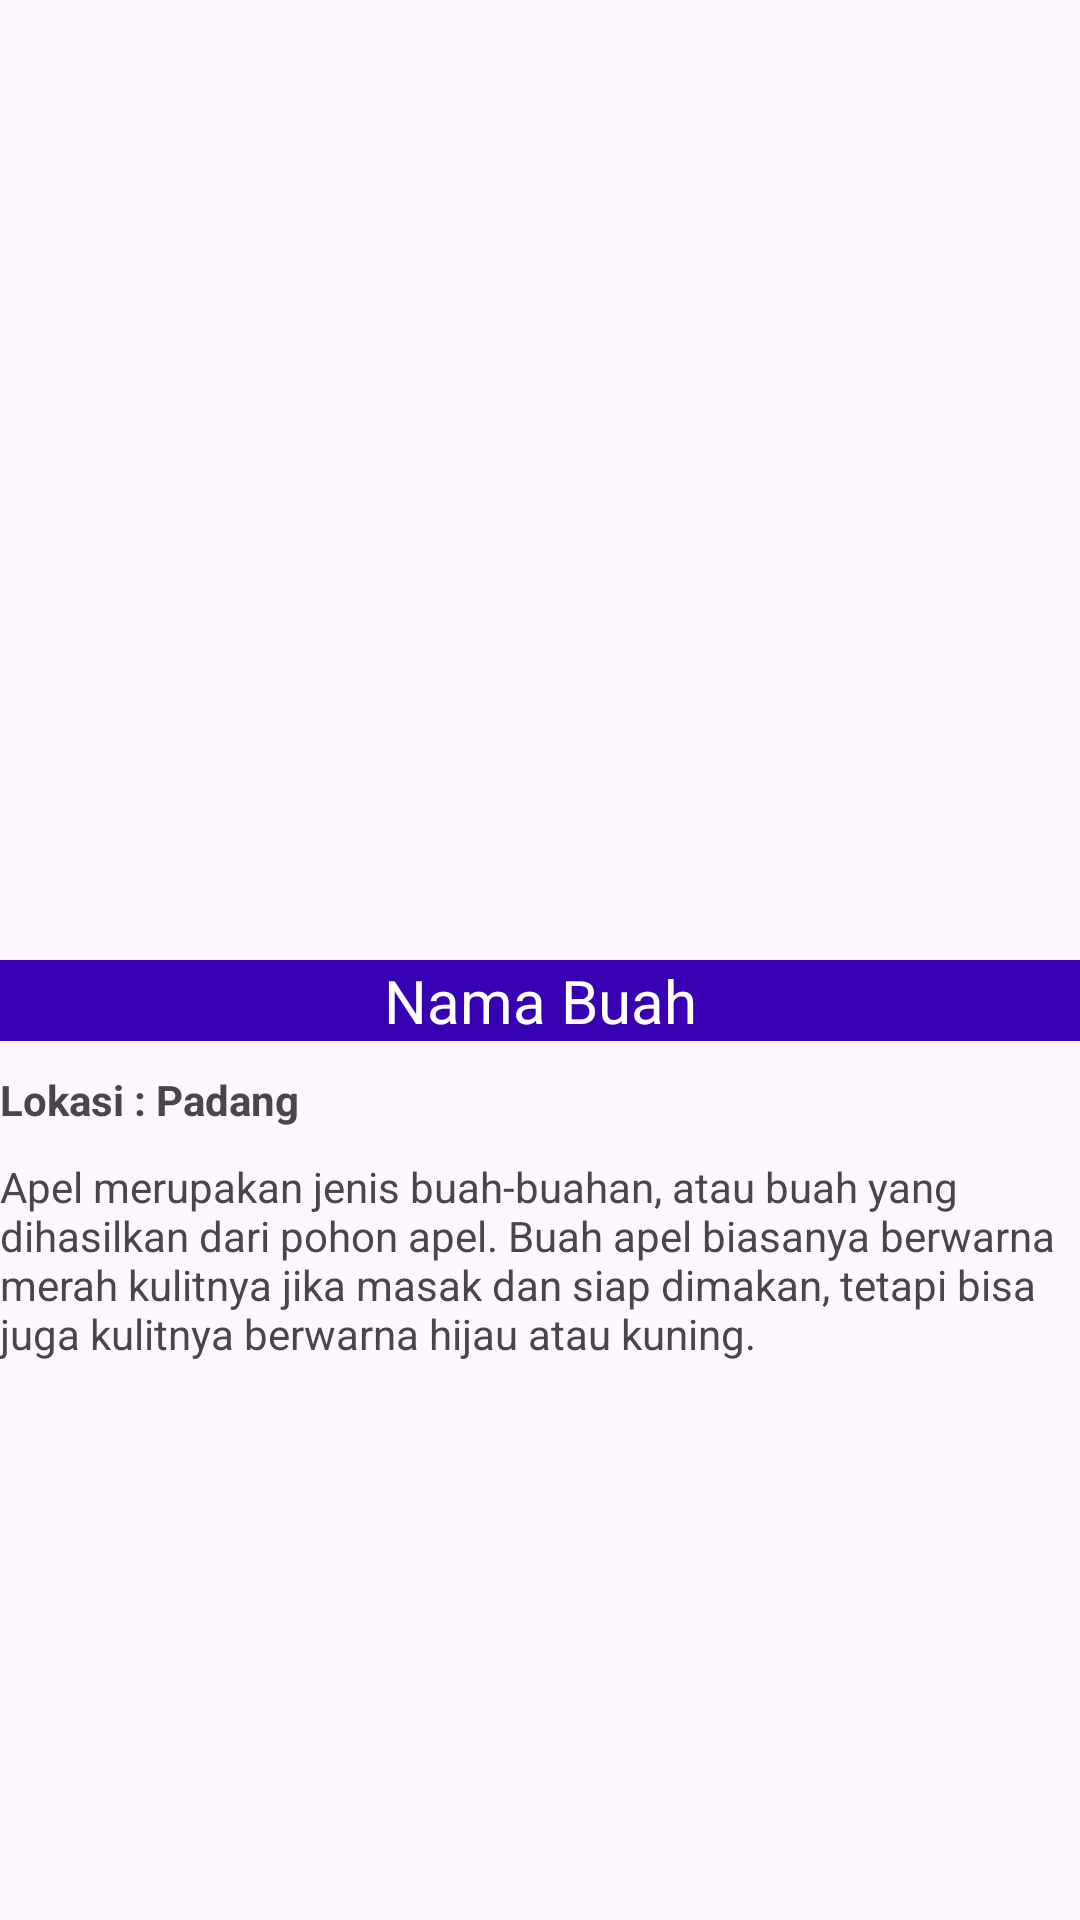

Write the Android layout XML for this screen, with the resource values it uses.
<!-- AndroidManifest.xml: application theme Theme.ListViewActiviy11 -->
<!-- res/layout/activity_detail_buah.xml -->
<androidx.constraintlayout.widget.ConstraintLayout
    xmlns:android="http://schemas.android.com/apk/res/android"
    xmlns:app="http://schemas.android.com/apk/res-auto"
    xmlns:tools="http://schemas.android.com/tools"
    android:id="@+id/main"
    android:layout_width="match_parent"
    android:layout_height="match_parent"
    tools:context=".DetailBuah">
    <LinearLayout
        android:layout_width="match_parent"
        android:layout_height="match_parent"
        android:orientation="vertical"
        tools:layout_editor_absoluteX="0dp"
        tools:layout_editor_absoluteY="0dp">
        <ImageView
            android:id="@+id/imgdetailbuah"
            android:layout_width="match_parent"
            android:layout_height="320dp"
            app:srcCompat="@drawable/apple"/>
        <TextView
            android:id="@+id/txtdetailbuah"
            android:layout_width="match_parent"
            android:layout_height="wrap_content"
            android:background="@color/design_default_color_primary_variant"
            android:gravity="center"
            android:text="Nama Buah"
            android:textAlignment="center"
            android:textColor="@color/white"
            android:textSize="20dp"/>

        <TextView
            android:id="@+id/txtdetaillokasi"
            android:layout_width="match_parent"
            android:layout_height="wrap_content"
            android:layout_marginTop="10sp"
            android:text="Lokasi : Padang"
            android:textStyle="bold" />

        <TextView
            android:id="@+id/txtdetaildesk"
            android:layout_width="match_parent"
            android:layout_height="wrap_content"
            android:paddingTop="10sp"
            android:text="@string/st.apel" />
    </LinearLayout>
</androidx.constraintlayout.widget.ConstraintLayout>
<!-- resources referenced by this layout -->
<resources>
  <string name="st.apel">Apel merupakan jenis buah-buahan, atau buah yang dihasilkan dari pohon apel. Buah apel biasanya berwarna merah kulitnya jika masak dan siap dimakan, tetapi bisa juga kulitnya berwarna hijau atau kuning. </string>
  
      Orang pertama kali menanam apel di Asia Tengah. Saat ini, apel tumbuh di berbagai daerah di dunia dengan suhu udara yang lebih dingin.
  <style name="Theme.ListViewActiviy11" parent="Base.Theme.ListViewActiviy11" />
  <style name="Base.Theme.ListViewActiviy11" parent="Theme.Material3.DayNight.NoActionBar">
          
          
      </style>
  <!-- not gathered from this repository: default colours our renderer supplied (Android Studio template values) -->
  <color name="white">#FFFFFFFF</color>
</resources>
